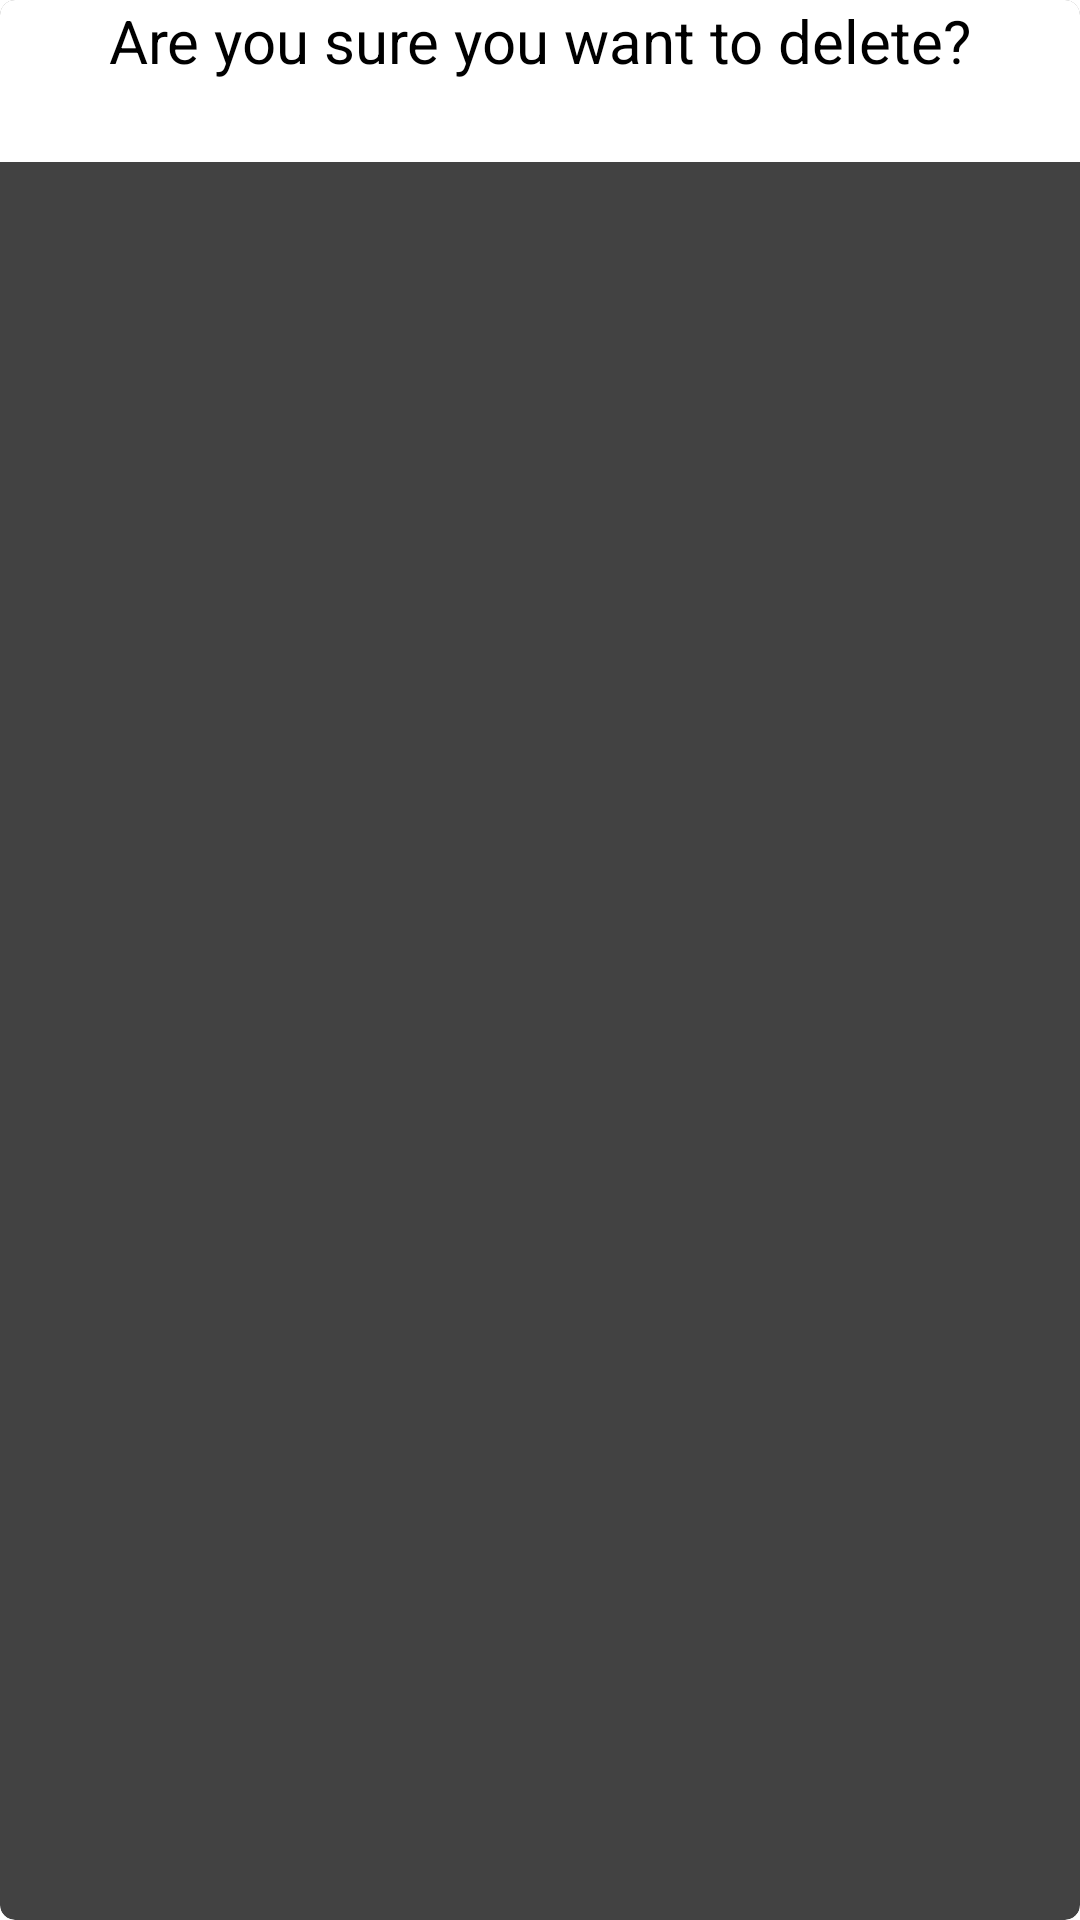

Write the Android layout XML for this screen, with the resource values it uses.
<!-- AndroidManifest.xml: application theme Theme.YaContacts -->
<!-- res/layout/dialogue.xml -->
<?xml version="1.0" encoding="utf-8"?>
<androidx.cardview.widget.CardView xmlns:android="http://schemas.android.com/apk/res/android"
    android:layout_width="match_parent"
    android:layout_height="wrap_content"
    xmlns:app="http://schemas.android.com/apk/res-auto"
    xmlns:tools="http://schemas.android.com/tools"
    android:background="@color/white"
    app:cardCornerRadius="5dp"
    tools:ignore="HardcodedText">

    <LinearLayout
        android:layout_width="match_parent"
        android:layout_height="wrap_content"
        android:orientation="vertical"
        android:background="@color/white">

        <TextView
            android:layout_width="match_parent"
            android:layout_height="wrap_content"
            android:gravity="center"
            android:textSize="20sp"
            android:textColor="@color/black"
            android:text="Are you sure you want to delete?" />

        <LinearLayout
            android:layout_marginTop="20dp"
            android:layout_width="match_parent"
            android:layout_height="wrap_content"
            android:orientation="horizontal"
            android:gravity="center">
            <Button
                android:id="@+id/no"
                android:layout_width="wrap_content"
                android:layout_height="wrap_content"
                android:text="No"
                android:textColor="@color/white"
                android:backgroundTint="#000000"
                android:layout_marginEnd="20dp"
                style="?android:attr/buttonBarButtonStyle" />
            <Button
                android:id="@+id/yes"
                android:layout_width="wrap_content"
                android:layout_height="wrap_content"
                android:text="Yes"
                android:textColor="@color/white"
                android:backgroundTint="@color/black"
                style="?android:attr/buttonBarButtonStyle" />

        </LinearLayout>
    </LinearLayout>

</androidx.cardview.widget.CardView>
<!-- resources referenced by this layout -->
<resources>
  <style name="Theme.YaContacts" parent="Theme.MaterialComponents.DayNight.DarkActionBar">
          
          <item name="colorPrimary">#000000</item>
          <item name="colorPrimaryVariant">#000000</item>
          <item name="colorOnPrimary">@color/white</item>
          
          <item name="colorSecondary">@color/teal_200</item>
          <item name="colorSecondaryVariant">@color/teal_700</item>
          <item name="colorOnSecondary">@color/black</item>
          
          <item name="android:statusBarColor">?attr/colorPrimaryVariant</item>
          
      </style>
  <!-- not gathered from this repository: default colours our renderer supplied (Android Studio template values) -->
  <color name="teal_200">#FF03DAC5</color>
  <color name="teal_700">#FF018786</color>
  <color name="black">#FF000000</color>
  <color name="white">#FFFFFFFF</color>
</resources>
